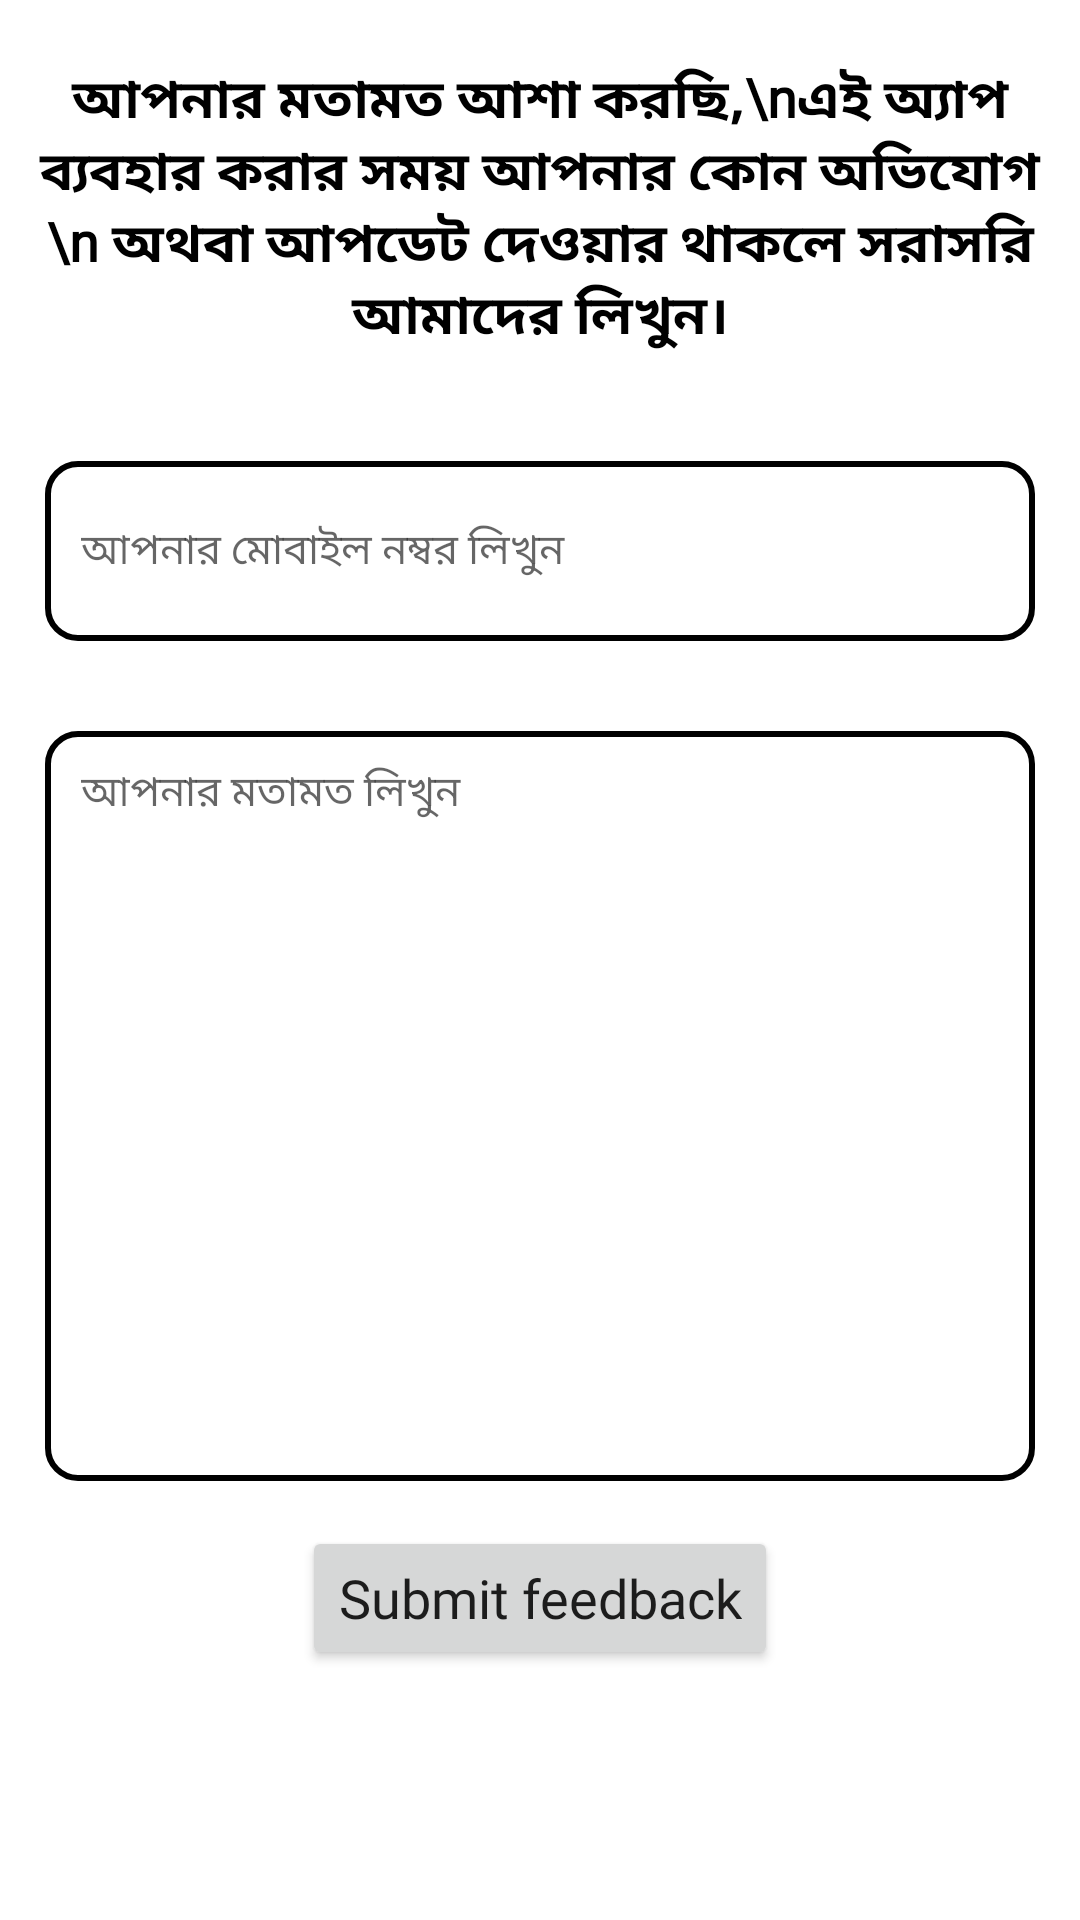

Reconstruct the res/layout file that produces this screen, plus the resources it refers to.
<!-- AndroidManifest.xml: application theme Theme.AdmissionHelpDesk -->
<!-- res/layout/activity_request_developer.xml -->
<?xml version="1.0" encoding="utf-8"?>
<LinearLayout xmlns:android="http://schemas.android.com/apk/res/android"
    xmlns:app="http://schemas.android.com/apk/res-auto"
    xmlns:tools="http://schemas.android.com/tools"
    android:layout_width="match_parent"
    android:layout_height="match_parent"
    android:orientation="vertical"
    tools:context=".RequestDeveloperActivity">

    <ScrollView
        android:layout_width="match_parent"
        android:layout_height="match_parent"
        >
        <LinearLayout
            android:layout_width="match_parent"
            android:layout_height="match_parent"
            android:orientation="vertical">

            <TextView
                android:layout_width="wrap_content"
                android:layout_height="wrap_content"
                android:layout_gravity="center"
                android:fontFamily="@font/kalpurush"
                android:text="আপনার মতামত আশা করছি,\nএই অ্যাপ ব্যবহার করার সময় আপনার কোন অভিযোগ \n অথবা আপডেট দেওয়ার থাকলে সরাসরি আমাদের লিখুন।"
                android:textColor="@color/black"
                android:textSize="18sp"
                android:textStyle="bold"
                android:layout_marginTop="20dp"
                android:layout_marginBottom="20dp"
                android:gravity="center"
                />


            <EditText
                android:id="@+id/mobile_ET"
                android:layout_width="match_parent"
                android:layout_height="60dp"
                android:layout_margin="15dp"
                android:layout_marginTop="10dp"
                android:ems="10"
                android:background="@drawable/custom_input"
                android:hint="আপনার মোবাইল নম্বর লিখুন"
                android:fontFamily="@font/tinos"
                android:inputType="text"
                android:textSize="14sp"
                android:drawableStart="@drawable/ic_mobile"
                android:drawablePadding="12dp"
                android:paddingStart="12dp"
                android:paddingEnd="12dp"
                />

            <EditText
                android:id="@+id/text_ET"
                android:layout_width="match_parent"
                android:layout_height="250dp"
                android:layout_margin="15dp"
                android:layout_marginTop="10dp"
                android:ems="10"
                android:background="@drawable/custom_input"
                android:hint="আপনার মতামত লিখুন"
                android:fontFamily="@font/tinos"
                android:inputType="text"
                android:textSize="14sp"
                android:drawablePadding="12dp"
                android:paddingStart="12dp"
                android:paddingEnd="12dp"
                android:gravity="top"
                android:padding="10dp"
                />

            <Button
                android:id="@+id/submit_feedback"
                android:layout_width="wrap_content"
                android:layout_height="wrap_content"
                android:text="Submit feedback"
                android:textAllCaps="false"
                android:fontFamily="@font/tinos"
                android:textSize="18sp"
                android:layout_gravity="center"
                />

        </LinearLayout>
    </ScrollView>

</LinearLayout>
<!-- resources referenced by this layout -->
<resources>
  <color name="black">#FF000000</color>
  <!-- drawable custom_input (drawable) -->
  <?xml version="1.0" encoding="utf-8"?>
  <selector xmlns:android="http://schemas.android.com/apk/res/android">
  
      <item android:state_enabled="true" android:state_focused="true">
  
          <shape android:shape="rectangle">
              <solid android:color="@color/white"/>
              <corners android:radius="10dp"/>
              <stroke android:color="@color/purple_200" android:width="2dp"/>
  
          </shape>
      </item>
  
  
      <item android:state_enabled="true" >
  
          <shape android:shape="rectangle">
              <solid android:color="@color/white"/>
              <corners android:radius="10dp"/>
              <stroke android:color="@color/black" android:width="2dp"/>
          </shape>
      </item>
  
  </selector>
  <style name="Theme.AdmissionHelpDesk" parent="Theme.MaterialComponents.DayNight.DarkActionBar">
          
          <item name="colorPrimary">@color/purple_500</item>
          <item name="colorPrimaryVariant">@color/purple_700</item>
          <item name="colorOnPrimary">@color/white</item>
          
          <item name="colorSecondary">@color/teal_200</item>
          <item name="colorSecondaryVariant">@color/teal_700</item>
          <item name="colorOnSecondary">@color/black</item>
          
          <item name="android:statusBarColor" tools:targetApi="l">?attr/colorPrimaryVariant</item>
          
      </style>
  <color name="white">#FFFFFFFF</color>
  <color name="purple_200">#FFBB86FC</color>
  <color name="purple_500">#2BA39D</color>
  <color name="purple_700">#2BA39D</color>
  <color name="teal_200">#FF03DAC5</color>
  <color name="teal_700">#FF018786</color>
</resources>
